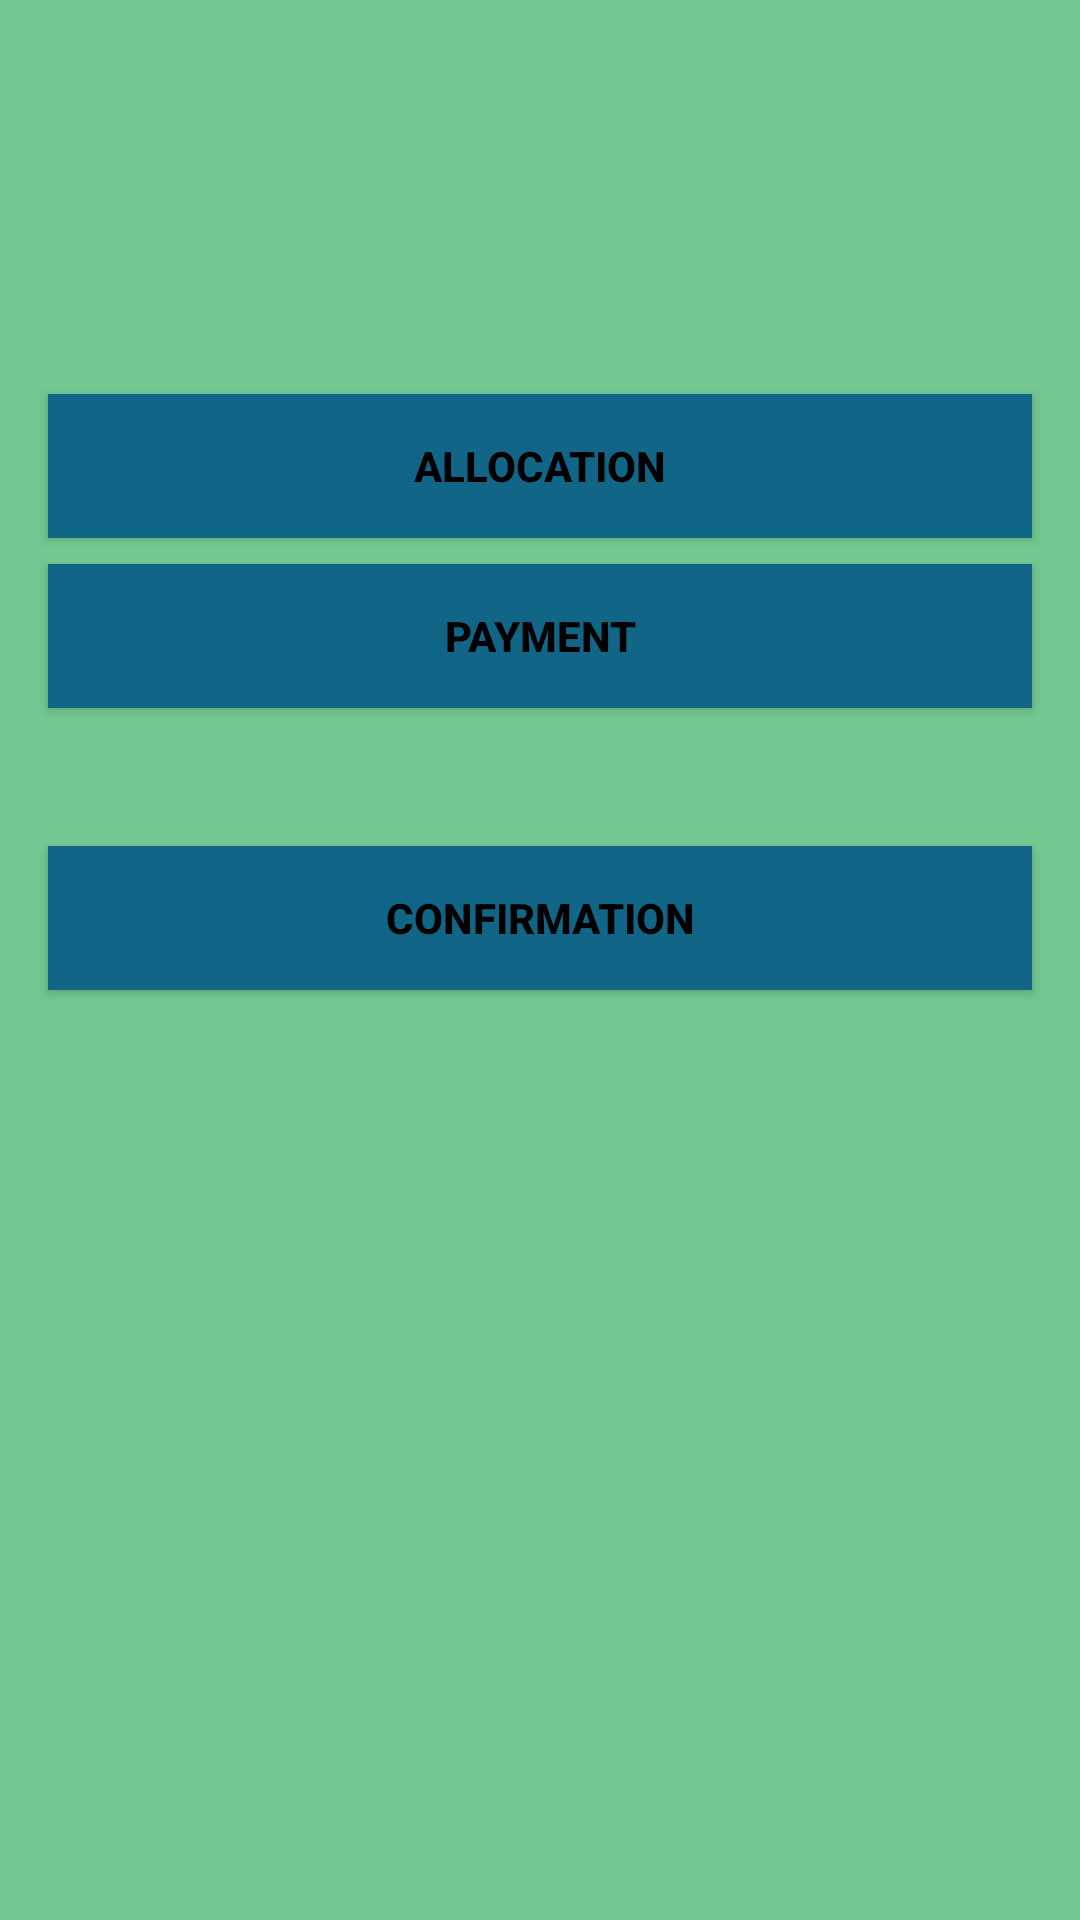

Write the Android layout XML for this screen, with the resource values it uses.
<!-- AndroidManifest.xml: application theme Theme.Booking_H -->
<!-- res/layout/activity_home_page.xml -->
<?xml version="1.0" encoding="utf-8"?>
<androidx.constraintlayout.widget.ConstraintLayout xmlns:android="http://schemas.android.com/apk/res/android"
    xmlns:app="http://schemas.android.com/apk/res-auto"
    xmlns:tools="http://schemas.android.com/tools"
    android:layout_width="match_parent"
    android:layout_height="match_parent"
    android:background="#73C991">
    android:padding="20dp"
    tools:context=".HomePage">


    <androidx.appcompat.widget.AppCompatButton
        android:id="@+id/allocation"
        android:layout_width="0dp"
        android:layout_height="wrap_content"
        android:layout_marginHorizontal="16dp"
        android:background="#168"
        android:text="Allocation"
        android:textColor="@color/black"
        android:textStyle="bold"
        app:layout_constraintBottom_toBottomOf="parent"
        app:layout_constraintEnd_toEndOf="parent"
        app:layout_constraintHorizontal_bias="0.222"
        app:layout_constraintStart_toStartOf="parent"
        app:layout_constraintTop_toTopOf="parent"
        app:layout_constraintVertical_bias="0.222" />

    <androidx.appcompat.widget.AppCompatButton
        android:id="@+id/payment"
        android:layout_width="0dp"
        android:layout_height="wrap_content"
        android:layout_marginHorizontal="16dp"
        android:layout_marginBottom="404dp"
        android:background="#168"
        android:text="Payment"
        android:textColor="@color/black"
        android:textStyle="bold"
        app:layout_constraintBottom_toBottomOf="parent"
        app:layout_constraintEnd_toEndOf="parent"
        app:layout_constraintStart_toStartOf="parent"
        app:layout_constraintTop_toBottomOf="@+id/allocation"
        app:layout_constraintVertical_bias="1.0" />

    <androidx.appcompat.widget.AppCompatButton
        android:id="@+id/confirmation"
        android:layout_width="0dp"
        android:layout_height="wrap_content"
        android:layout_marginHorizontal="16dp"
        android:layout_marginBottom="264dp"
        android:background="#168"
        android:text="Confirmation"
        android:textColor="@color/black"
        android:textStyle="bold"
        app:layout_constraintBottom_toBottomOf="parent"
        app:layout_constraintEnd_toEndOf="parent"
        app:layout_constraintStart_toStartOf="parent"
        app:layout_constraintTop_toBottomOf="@+id/payment" />


</androidx.constraintlayout.widget.ConstraintLayout>
<!-- resources referenced by this layout -->
<resources>
  <style name="Theme.Booking_H" parent="Base.Theme.Booking_H" />
  <style name="Base.Theme.Booking_H" parent="Theme.Material3.DayNight.NoActionBar">
          
          
      </style>
  <!-- not gathered from this repository: default colours our renderer supplied (Android Studio template values) -->
  <color name="black">#FF000000</color>
</resources>
